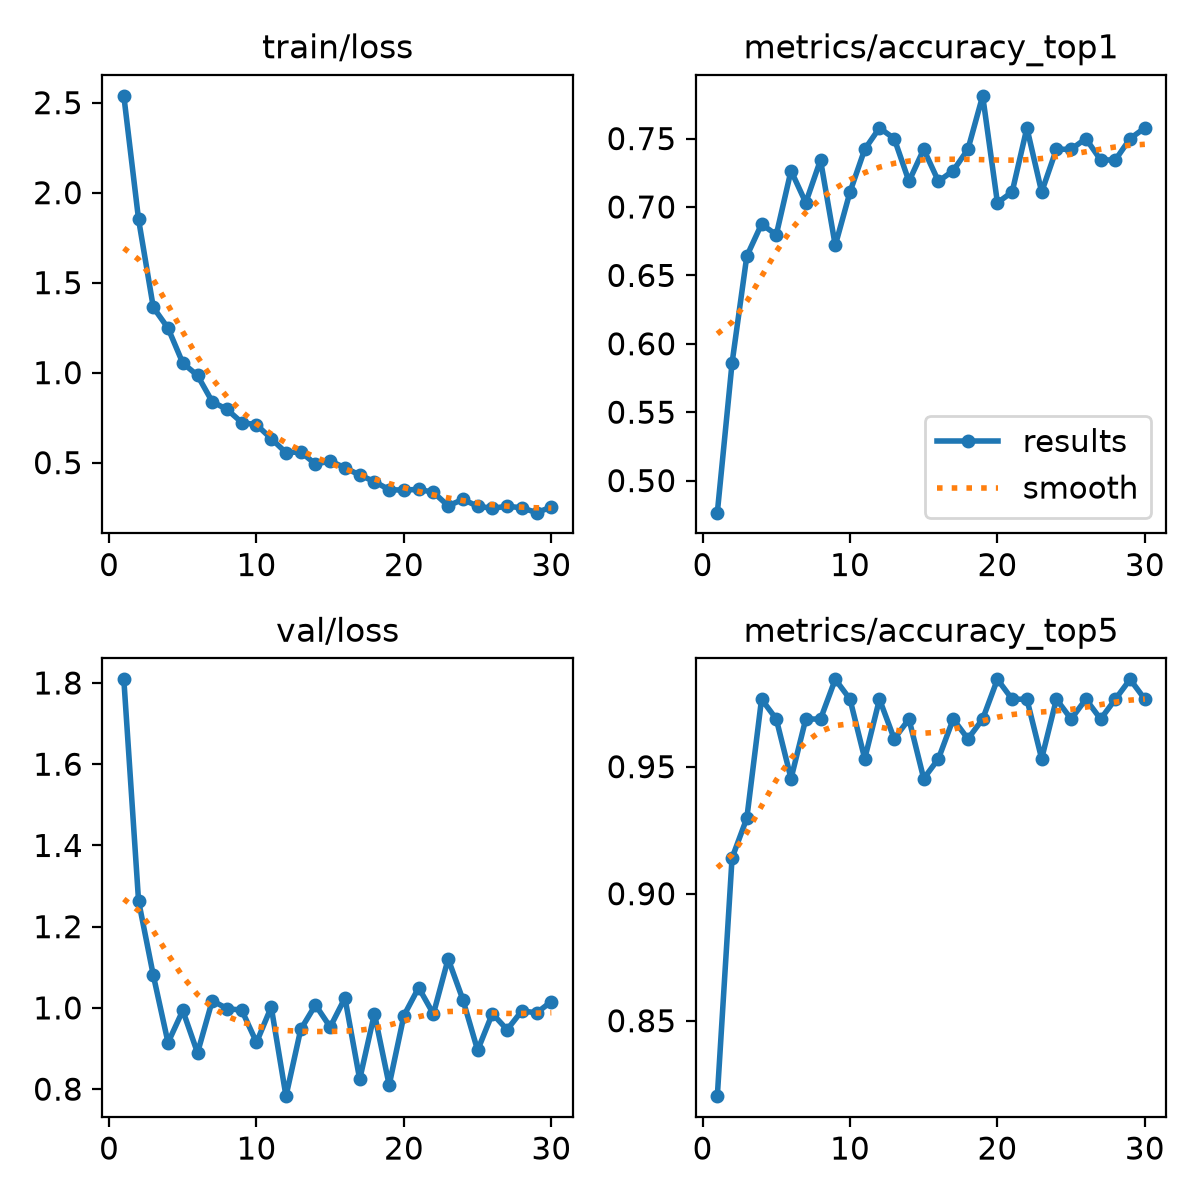

Values plotted in this chart, from the file beside it:
epoch, time, train/loss, metrics/accuracy_top1, metrics/accuracy_top5, val/loss, lr/pg0, lr/pg1, lr/pg2
1, 12.25, 2.538, 0.4766, 0.8203, 1.809, 0.0002355, 0.0002355, 0.0002355
2, 23.17, 1.852, 0.5859, 0.9141, 1.264, 0.0004578, 0.0004578, 0.0004578
3, 34.92, 1.363, 0.6641, 0.9297, 1.08, 0.0006645, 0.0006645, 0.0006645
4, 45.92, 1.247, 0.6875, 0.9766, 0.9145, 0.0006433, 0.0006433, 0.0006433
5, 56.97, 1.053, 0.6797, 0.9688, 0.9937, 0.0006198, 0.0006198, 0.0006198
6, 68.01, 0.9845, 0.7266, 0.9453, 0.8894, 0.0005962, 0.0005962, 0.0005962
7, 79.48, 0.8385, 0.7031, 0.9688, 1.018, 0.0005726, 0.0005726, 0.0005726
8, 90.39, 0.7957, 0.7344, 0.9688, 0.9983, 0.0005491, 0.0005491, 0.0005491
9, 101.3, 0.723, 0.6719, 0.9844, 0.9944, 0.0005255, 0.0005255, 0.0005255
10, 112, 0.7104, 0.7109, 0.9766, 0.9151, 0.0005019, 0.0005019, 0.0005019
11, 123.1, 0.6336, 0.7422, 0.9531, 1.002, 0.0004784, 0.0004784, 0.0004784
12, 134, 0.5556, 0.7578, 0.9766, 0.7827, 0.0004548, 0.0004548, 0.0004548
13, 145.1, 0.5598, 0.75, 0.9609, 0.947, 0.0004313, 0.0004313, 0.0004313
14, 155.9, 0.4921, 0.7188, 0.9688, 1.007, 0.0004077, 0.0004077, 0.0004077
15, 166.7, 0.5091, 0.7422, 0.9453, 0.9529, 0.0003841, 0.0003841, 0.0003841
16, 177.8, 0.4717, 0.7188, 0.9531, 1.025, 0.0003606, 0.0003606, 0.0003606
17, 188.8, 0.4313, 0.7266, 0.9688, 0.8241, 0.000337, 0.000337, 0.000337
18, 199.7, 0.3947, 0.7422, 0.9609, 0.9859, 0.0003134, 0.0003134, 0.0003134
19, 210.7, 0.3497, 0.7812, 0.9688, 0.8101, 0.0002899, 0.0002899, 0.0002899
20, 221.8, 0.3474, 0.7031, 0.9844, 0.9813, 0.0002663, 0.0002663, 0.0002663
21, 260.6, 0.3517, 0.7109, 0.9766, 1.05, 0.0002428, 0.0002428, 0.0002428
22, 271.8, 0.3353, 0.7578, 0.9766, 0.9852, 0.0002192, 0.0002192, 0.0002192
23, 282.9, 0.2601, 0.7109, 0.9531, 1.121, 0.0001956, 0.0001956, 0.0001956
24, 294, 0.2957, 0.7422, 0.9766, 1.02, 0.0001721, 0.0001721, 0.0001721
25, 305.4, 0.2579, 0.7422, 0.9688, 0.8958, 0.0001485, 0.0001485, 0.0001485
26, 316.5, 0.2464, 0.75, 0.9766, 0.9861, 0.000125, 0.000125, 0.000125
27, 327.9, 0.2578, 0.7344, 0.9688, 0.9463, 0.0001014, 0.0001014, 0.0001014
28, 339, 0.2491, 0.7344, 0.9766, 0.9928, 7.7826e-05, 7.7826e-05, 7.7826e-05
29, 350, 0.2221, 0.75, 0.9844, 0.9878, 5.4264e-05, 5.4264e-05, 5.4264e-05
30, 360.9, 0.2533, 0.7578, 0.9766, 1.016, 3.0702e-05, 3.0702e-05, 3.0702e-05
